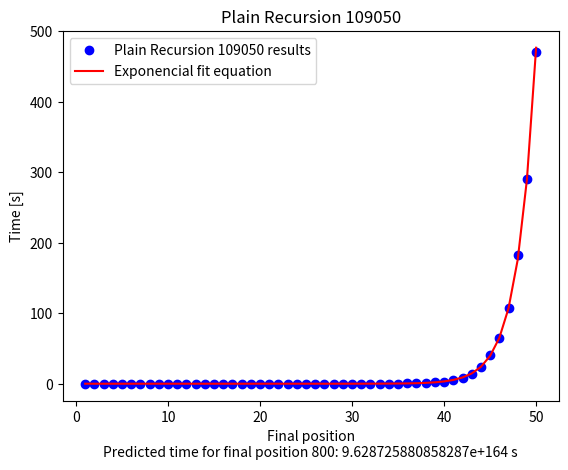

Python code for this plot:
import numpy as np
import math
import matplotlib.pyplot as plt

# n_mec = 108882 with plain recursion
# solve_title = 'Plain Recursion 108822'
# x = np.array([1,2,3,4,5,6,9,11,12,13,14,15,16,17,18,19,20,21,22,23,24,25,26,27,28,29,30,31,32,33,34,35,36,37,38,39,40,41,42,43,44,45,46,47,48,49,50])
# y = np.array([1.462e-06,3.180e-07,3.570e-07,4.280e-07,4.870e-07,5.870e-07,9.840e-07,2.237e-06,2.137e-06,3.162e-06,1.406e-06,8.013e-06,1.031e-05,2.180e-05,3.651e-05,6.009e-05,9.720e-05,1.579e-04,2.589e-04,4.291e-04,7.090e-04,1.246e-03,2.119e-03,3.799e-03,7.024e-03,1.191e-02,1.967e-02,3.323e-02,5.481e-02,9.164e-02,1.514e-01,2.517e-01,4.250e-01,7.087e-01,1.187e+00,1.959e+00,3.274e+00,5.428e+00,8.980e+00,1.490e+01,2.440e+01,4.016e+01,6.683e+01,1.115e+02,1.860e+02,3.104e+02,5.169e+02])
# final equation 108822 -> 4.6229769342*10^-9 * e^0.5087618517587246*x

# n_mec = 108986 with plain recursion
# solve_title = 'Plain Recursion 108986'
# x = np.array([1,2,3,4,5,6,7,8,9,10,11,12,13,14,15,16,17,18,19,20,21,22,23,24,25,26,27,28,29,30,31,32,33,34,35,36,37,38,39,40,41,42,43,44,45,46,47,48,49,50])
# y = np.array([4.248e-06,1.984e-06,1.924e-06,1.663e-06,1.893e-06,2.234e-06,2.514e-06,3.115e-06,4.067e-06,5.130e-06,4.248e-06,3.978e-06,5.721e-06,8.777e-06,1.551e-05,2.571e-05,3.582e-05,5.890e-05,9.773e-05,1.731e-04,2.762e-04,4.501e-04,7.529e-04,1.268e-03,2.263e-03,3.931e-03,6.380e-03,1.679e-02,1.754e-02,2.875e-02,4.777e-02,7.958e-02,1.324e-01,2.209e-01,3.670e-01,6.119e-01,1.021e+00,1.704e+00,2.872e+00,4.801e+00,8.126e+00,1.320e+01,2.201e+01,3.913e+01,6.195e+01,1.061e+02,1.732e+02,2.820e+02,4.513e+02,7.125e+02])
# final equation 108986 -> 1.6837381494*10^-8 * e^0.4898251412301807*x

# n_mec = 109050 with plain recursion
solve_title = 'Plain Recursion 109050'
x = np.array([1,2,3,4,5,6,7,8,9,10,11,12,13,14,15,16,17,18,19,20,21,22,23,24,25,26,27,28,29,30,31,32,33,34,35,36,37,38,39,40,41,42,43,44,45,46,47,48,49,50])
y = np.array([2.855e-06,8.320e-07,8.220e-07,1.012e-06,1.062e-06,1.312e-06,1.493e-06,1.873e-06,2.305e-06,3.005e-06,2.594e-06,2.655e-06,3.877e-06,5.971e-06,9.417e-06,1.504e-05,2.438e-05,4.007e-05,6.620e-05,1.098e-04,1.918e-04,3.065e-04,5.136e-04,8.902e-04,1.447e-03,2.421e-03,4.081e-03,9.439e-03,1.118e-02,1.884e-02,3.175e-02,5.327e-02,8.649e-02,1.579e-01,2.564e-01,4.113e-01,6.728e-01,1.109e+00,1.854e+00,3.082e+00,5.136e+00,8.586e+00,1.408e+01,2.373e+01,4.009e+01,6.483e+01,1.069e+02,1.825e+02,2.902e+02,4.714e+02])
# final equation 109050 -> 7.2135940535*10^-9 * e^0.4982950058611109*x

## Clever Bruteforcing (solution 2)
## solve_title = 'Clever Bruteforcing'
## x = np.array([1,2,3,4,5,6,7,8,9,10,11,12,13,14,15,16,17,18,19,20,21,22,23,24,25,26,27,28,29,30,31,32,33,34,35,36,37,38,39,40,41,42,43,44,45,46,47,48,49,50,55,60,65,70,75,80,85,90,95,100,110,120,130,140,150,160,170,180,190,200,220,240,260,280,300,320,340,360,380,400,420,440,460,480,500,520,540,560,580,600,620,640,660,680,700,720,740,760,780,800])
## y = np.array([1.700e-06,4.280e-07,3.680e-07,3.290e-07,5.270e-07,1.030e-07,3.780e-07,3.580e-07,3.380e-07,6.760e-07,8.460e-07,3.680e-07,3.980e-07,3.980e-07,3.970e-07,3.090e-07,3.780e-07,3.580e-07,3.880e-07,3.380e-07,1.024e-06,4.970e-07,4.580e-07,5.170e-07,4.470e-07,4.580e-07,5.660e-07,4.480e-07,4.970e-07,4.280e-07,3.380e-07,4.170e-07,4.270e-07,3.880e-07,3.480e-07,3.680e-07,4.327e-07,3.090e-07,3.580e-07,2.584e-07,2.300e-07,2.843e-07,1.170e-07,3.480e-07,1.440e-07,3.680e-07,3.580e-07,4.400e-08,3.880e-07,3.680e-07,1.253e-06,7.660e-07,5.470e-07,5.870e-07,6.860e-07,6.470e-07,6.660e-07,8.250e-07,6.760e-07,6.170e-07,1.770e-06,1.005e-06,8.550e-07,8.060e-07,9.240e-07,8.650e-07,8.360e-07,8.050e-07,9.450e-07,1.242e-06,1.929e-06,2.087e-06,1.054e-06,3.280e-07,1.103e-06,1.223e-06,2.400e-07,1.283e-06,1.391e-06,1.150e-06,3.171e-06,2.187e-06,2.734e-06,4.099e-06,1.310e-06,2.903e-06,3.530e-06,3.381e-06,2.840e-06,3.480e-06,1.650e-06,4.361e-06,3.490e-06,3.887e-06,3.669e-06,3.708e-06,4.106e-06,3.019e-06,3.170e-06,5.796e-06])

# Clever Bruteforcing (solution 2)
# solve_title = 'Clever Bruteforcing'
# x = np.array([1,2,3,4,5,6,7,8,9,10,11,12,13,14,15,16,17,18,19,20,21,22,23,24,25,26,27,28,29,30,31,32,33,34,35,36,37,38,39,40,41,42,43,44,45,46,47,48,49,50,55,60,65,70,75,80,85,90,95,100,110,120,130,140,150,160,170,180,190,200,220,240,260,280,300,320,340,360,380,400,420,440,460,480,500,520,540,560,580,600,620,640,660,680,700,720,740,760,780,800])
# y = np.array([1.844e-06,3.910e-07,3.700e-07,3.500e-07,4.010e-07,3.610e-07,3.810e-07,3.910e-07,3.500e-07,4.410e-07,1.613e-06,6.010e-07,5.410e-07,6.110e-07,9.020e-07,5.310e-07,5.210e-07,5.720e-07,6.310e-07,6.620e-07,1.803e-06,8.720e-07,8.510e-07,8.310e-07,7.410e-07,7.710e-07,8.720e-07,6.910e-07,7.810e-07,6.820e-07,5.810e-07,6.620e-07,6.910e-07,7.020e-07,5.910e-07,6.120e-07,6.010e-07,5.710e-07,6.110e-07,6.210e-07,6.310e-07,6.210e-07,5.910e-07,6.310e-07,6.710e-07,6.210e-07,6.410e-07,6.610e-07,7.220e-07,6.910e-07,1.994e-06,9.620e-07,8.410e-07,1.082e-06,1.373e-06,1.192e-06,1.593e-06,1.362e-06,1.392e-06,1.062e-06,2.835e-06,1.373e-06,1.373e-06,1.433e-06,1.894e-06,1.463e-06,1.703e-06,1.543e-06,1.793e-06,1.753e-06,3.026e-06,2.385e-06,1.282e-06,1.883e-06,2.174e-06,2.384e-06,4.558e-06,2.555e-06,2.715e-06,2.254e-06,3.537e-06,3.156e-06,2.906e-06,1.433e-06,2.615e-06,1.503e-06,1.834e-06,1.694e-06,1.703e-06,1.673e-06,1.694e-06,1.834e-06,3.116e-06,1.903e-06,1.984e-06,2.014e-06,2.054e-06,2.254e-06,2.344e-06,2.304e-06])
# final equation soltion 2 -> 0.00000106477433297 * e^0.0014126716047206114x

# Dynamic programming 1 (solution 3)
# solve_title = 'Dynamic programming 1'
# x = np.array([1,2,3,4,5,6,7,8,9,10,11,12,13,14,15,16,17,18,19,20,21,22,23,24,25,26,27,28,29,30,31,32,33,34,35,36,37,38,39,40,41,42,43,44,45,46,47,48,49,50,55,60,65,70,75,80,85,90,95,100,110,120,130,140,150,160,170,180,190,200,220,240,260,280,300,320,340,360,380,400,420,440,460,480,500,520,540,560,580,600,620,640,660,680,700,720,740,760,780,800])
# y = np.array([2.495e-06,4.110e-07,4.210e-07,4.400e-07,4.910e-07,5.910e-07,5.410e-07,5.310e-07,5.910e-07,7.110e-07,1.142e-06,5.810e-07,6.310e-07,6.910e-07,7.910e-07,7.520e-07,7.610e-07,7.410e-07,7.710e-07,8.920e-07,1.843e-06,1.182e-06,1.383e-06,1.613e-06,1.993e-06,2.014e-06,2.104e-06,1.693e-06,1.302e-06,1.273e-06,1.202e-06,1.253e-06,1.312e-06,1.282e-06,1.292e-06,1.253e-06,1.293e-06,1.273e-06,1.333e-06,1.303e-06,1.353e-06,1.403e-06,1.413e-06,1.462e-06,1.473e-06,1.503e-06,1.473e-06,1.503e-06,1.603e-06,1.713e-06,3.386e-06,2.385e-06,2.054e-06,2.245e-06,2.475e-06,2.755e-06,3.186e-06,3.777e-06,3.257e-06,3.146e-06,5.099e-06,4.008e-06,4.538e-06,4.839e-06,5.981e-06,6.943e-06,5.490e-06,5.911e-06,6.712e-06,7.644e-06,1.102e-05,8.937e-06,1.148e-05,9.768e-06,1.004e-05,1.153e-05,1.140e-05,1.227e-05,1.355e-05,1.385e-05,2.028e-05,1.652e-05,1.568e-05,1.641e-05,1.707e-05,1.733e-05,1.841e-05,1.929e-05,1.942e-05,2.117e-05,2.196e-05,2.151e-05,2.249e-05,2.291e-05,2.611e-05,3.225e-05,4.608e-05,4.697e-05,4.592e-05,2.733e-05])

# Dynamic programming 2 (solution 4)
# solve_title = 'Dynamic programming 2'
# x = np.array([1,2,3,4,5,6,7,8,9,10,11,12,13,14,15,16,17,18,19,20,21,22,23,24,25,26,27,28,29,30,31,32,33,34,35,36,37,38,39,40,41,42,43,44,45,46,47,48,49,50,55,60,65,70,75,80,85,90,95,100,110,120,130,140,150,160,170,180,190,200,220,240,260,280,300,320,340,360,380,400,420,440,460,480,500])
# y = np.array([2.344e-06,3.510e-07,4.410e-07,4.810e-07,5.210e-07,6.010e-07,5.510e-07,6.510e-07,6.710e-07,7.020e-07,1.402e-06,7.910e-07,6.510e-07,7.510e-07,7.410e-07,8.320e-07,8.310e-07,8.820e-07,9.020e-07,1.002e-06,1.914e-06,1.272e-06,1.743e-06,2.014e-06,2.424e-06,2.695e-06,2.675e-06,2.205e-06,2.154e-06,2.084e-06,2.435e-06,2.495e-06,2.765e-06,2.795e-06,2.936e-06,3.076e-06,3.236e-06,3.536e-06,3.797e-06,4.098e-06,4.830e-06,5.270e-06,5.440e-06,6.131e-06,6.943e-06,7.394e-06,8.546e-06,9.849e-06,1.070e-05,1.177e-05,2.072e-05,2.586e-05,3.048e-05,3.813e-05,4.503e-05,5.253e-05,6.392e-05,6.980e-05,7.179e-05,7.379e-05,8.623e-05,1.086e-04,1.557e-04,2.739e-04,3.818e-04,3.925e-04,3.995e-04,4.352e-04,5.039e-04,5.937e-04,1.140e-03,1.618e-03,3.625e-03,1.736e-02,2.407e-02,2.948e-02,4.070e-02,9.580e-02,2.692e-01,1.061e+00,5.338e+00,2.040e+01,9.590e+01,5.952e+02,2.180e+03])
# final equation solution 4 -> 4.5985827375*10^-13 * e^0.07222870456696302*x

const_array = np.polyfit(x, np.log(y), 1, w=np.sqrt(y)) # gets constants for the exp function
print("Base equation: a*e^bx")
print(f"Constants: {const_array[1]}, {const_array[0]}")
print(f"Final exponencial fit equation: e^{const_array[1]} * e^{const_array[0]}*x")
print(f"Prediction, in seconds, to solve the problem with length 800: {math.e ** const_array[1] * math.e ** (const_array[0] * 800)}")

def f(a):
   return math.e ** const_array[1] * math.e ** (const_array[0] * a)

plt.title(f"{solve_title}")  
plt.xlabel(f"Final position\nPredicted time for final position 800: {math.e ** const_array[1] * math.e ** (const_array[0] * 800)} s")
plt.ylabel("Time [s]")
plt.plot(x, y, 'bo', label=f'{solve_title} results')
plt.plot(x, f(x), 'r', label='Exponencial fit equation')
plt.legend()
plt.show()